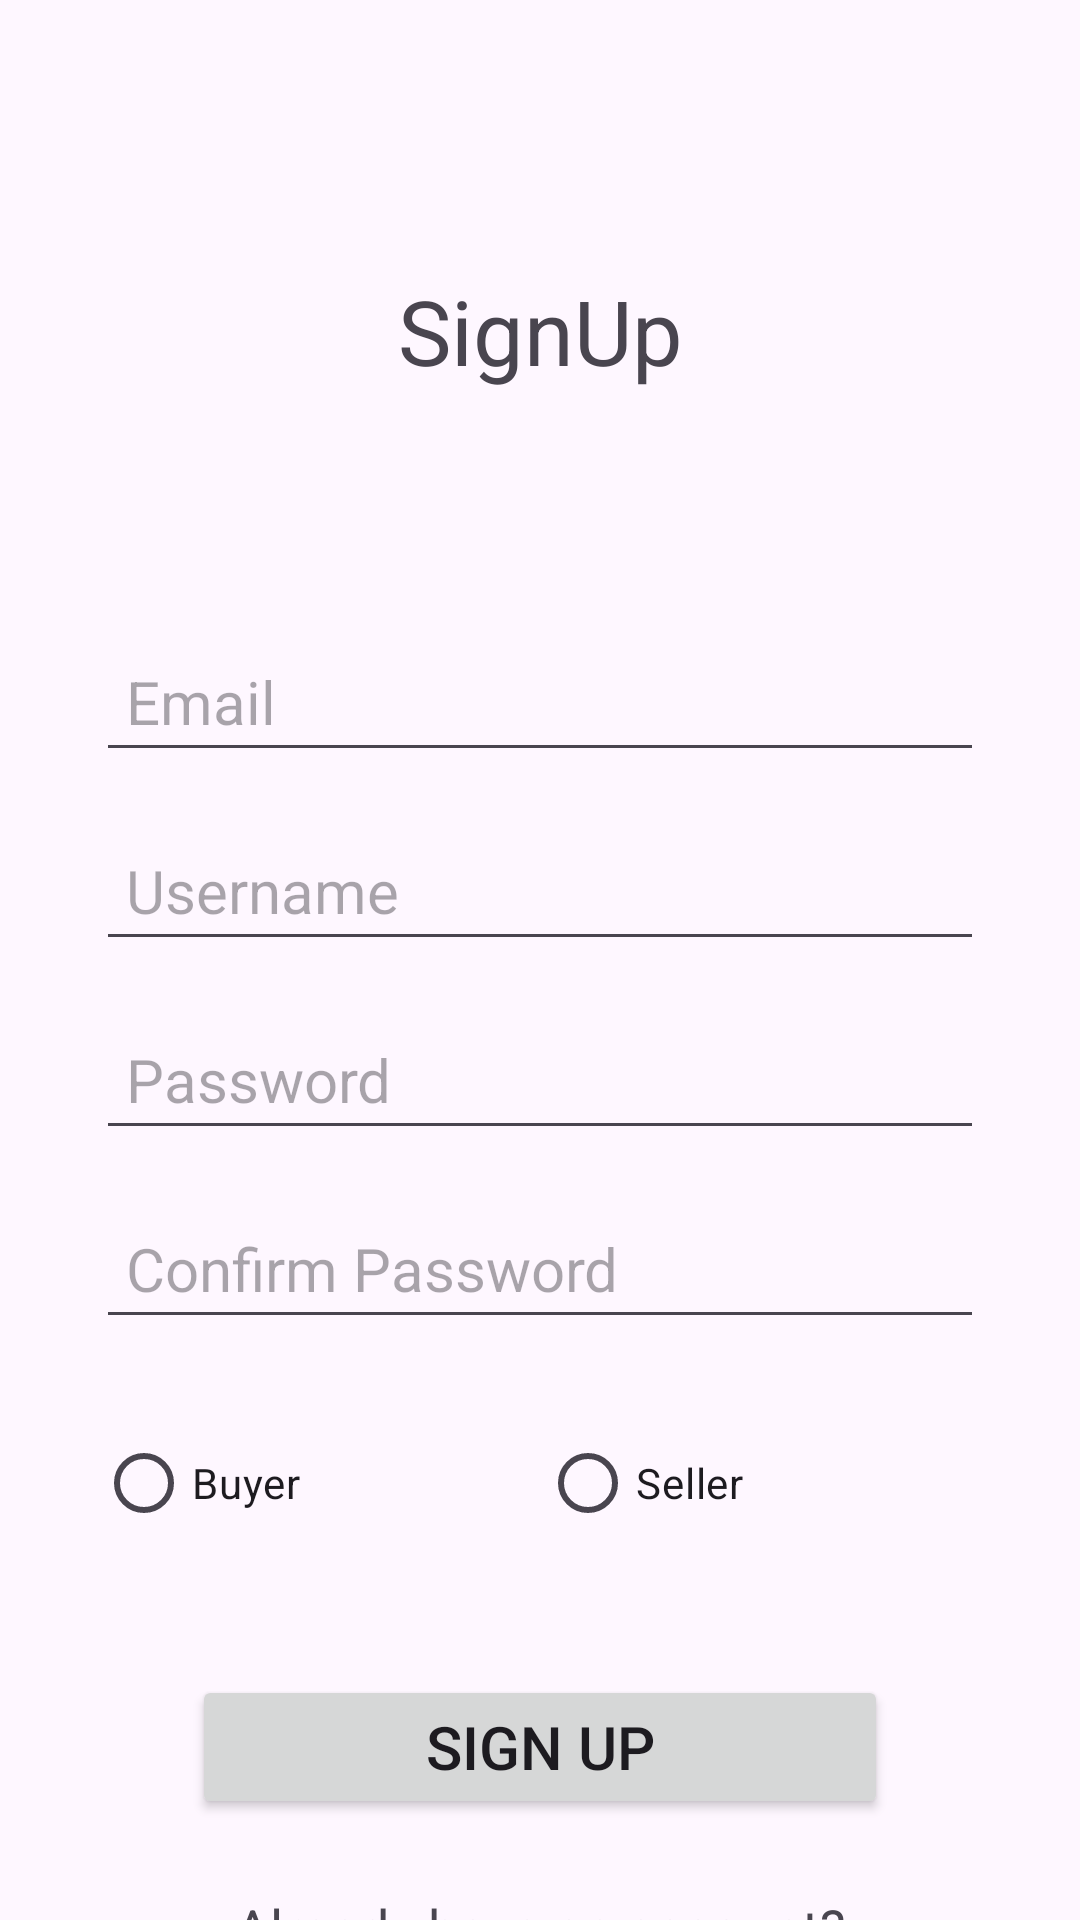

Android layout source for this screen:
<!-- AndroidManifest.xml: application theme Theme.PampangNav -->
<!-- res/layout/signupactivity.xml -->
<?xml version="1.0" encoding="utf-8"?>
<androidx.constraintlayout.widget.ConstraintLayout
    xmlns:android="http://schemas.android.com/apk/res/android"
    xmlns:app="http://schemas.android.com/apk/res-auto"
    xmlns:tools="http://schemas.android.com/tools"
    android:id="@+id/main"
    android:layout_width="match_parent"
    android:layout_height="match_parent"
    tools:context=".signupactivity">

    <TextView
        android:id="@+id/textView2"
        android:layout_width="wrap_content"
        android:layout_height="wrap_content"
        android:layout_marginTop="90dp"
        android:text="SignUp"
        android:textSize="30sp"
        app:layout_constraintEnd_toEndOf="parent"
        app:layout_constraintStart_toStartOf="parent"
        app:layout_constraintTop_toTopOf="parent" />

    <EditText
        android:id="@+id/email"
        android:layout_width="0dp"
        android:layout_height="wrap_content"
        android:layout_marginStart="32dp"
        android:layout_marginTop="80dp"
        android:layout_marginEnd="32dp"
        android:hint="Email"
        android:inputType="textEmailAddress"
        android:padding="10dp"
        android:textSize="20sp"
        app:layout_constraintEnd_toEndOf="parent"
        app:layout_constraintHorizontal_bias="0.5"
        app:layout_constraintStart_toStartOf="parent"
        app:layout_constraintTop_toBottomOf="@id/textView2" />

    <EditText
        android:id="@+id/username"
        android:layout_width="0dp"
        android:layout_height="wrap_content"
        android:layout_marginTop="16dp"
        android:hint="Username"
        android:inputType="text"
        android:padding="10dp"
        android:textSize="20sp"
        app:layout_constraintTop_toBottomOf="@id/email"
        app:layout_constraintStart_toStartOf="parent"
        app:layout_constraintEnd_toEndOf="parent"
        android:layout_marginStart="32dp"
        android:layout_marginEnd="32dp" />

    <EditText
        android:id="@+id/password"
        android:layout_width="0dp"
        android:layout_height="wrap_content"
        android:layout_marginTop="16dp"
        android:hint="Password"
        android:inputType="textPassword"
        android:padding="10dp"
        android:textSize="20sp"
        app:layout_constraintTop_toBottomOf="@id/username"
        app:layout_constraintStart_toStartOf="parent"
        app:layout_constraintEnd_toEndOf="parent"
        android:layout_marginStart="32dp"
        android:layout_marginEnd="32dp" />

    <EditText
        android:id="@+id/confirmPassword"
        android:layout_width="0dp"
        android:layout_height="wrap_content"
        android:layout_marginTop="16dp"
        android:hint="Confirm Password"
        android:inputType="textPassword"
        android:padding="10dp"
        android:textSize="20sp"
        app:layout_constraintTop_toBottomOf="@id/password"
        app:layout_constraintStart_toStartOf="parent"
        app:layout_constraintEnd_toEndOf="parent"
        android:layout_marginStart="32dp"
        android:layout_marginEnd="32dp" />

    <RadioGroup
        android:id="@+id/roleGroup"
        android:layout_width="0dp"
        android:layout_height="wrap_content"
        android:layout_marginTop="24dp"
        app:layout_constraintTop_toBottomOf="@id/confirmPassword"
        app:layout_constraintStart_toStartOf="parent"
        app:layout_constraintEnd_toEndOf="parent"
        android:layout_marginStart="32dp"
        android:layout_marginEnd="32dp"
        android:orientation="horizontal">

        <RadioButton
            android:id="@+id/buyerRadio"
            android:layout_width="0dp"
            android:layout_height="wrap_content"
            android:layout_weight="1"
            android:text="Buyer" />

        <RadioButton
            android:id="@+id/sellerRadio"
            android:layout_width="0dp"
            android:layout_height="wrap_content"
            android:layout_weight="1"
            android:text="Seller" />
    </RadioGroup>

    <Button
        android:id="@+id/signupButton"
        android:layout_width="0dp"
        android:layout_height="wrap_content"
        android:layout_marginTop="40dp"
        android:text="Sign Up"
        android:textSize="20sp"
        app:layout_constraintTop_toBottomOf="@id/roleGroup"
        app:layout_constraintStart_toStartOf="parent"
        app:layout_constraintEnd_toEndOf="parent"
        android:layout_marginStart="64dp"
        android:layout_marginEnd="64dp" />

    <TextView
        android:id="@+id/textView3"
        android:layout_width="wrap_content"
        android:layout_height="wrap_content"
        android:layout_marginTop="24dp"
        android:text="Already have an account?"
        android:textSize="18sp"
        app:layout_constraintTop_toBottomOf="@id/signupButton"
        app:layout_constraintStart_toStartOf="parent"
        app:layout_constraintEnd_toEndOf="parent" />

    <TextView
        android:id="@+id/signinTxt"
        android:layout_width="wrap_content"
        android:layout_height="wrap_content"
        android:text="SIGNIN"
        android:textSize="18sp"
        android:textColor="@android:color/holo_blue_dark"
        android:clickable="true"
        android:focusable="true"
        app:layout_constraintTop_toBottomOf="@id/textView3"
        app:layout_constraintStart_toStartOf="parent"
        app:layout_constraintEnd_toEndOf="parent" />

</androidx.constraintlayout.widget.ConstraintLayout>
<!-- resources referenced by this layout -->
<resources>
  <style name="Theme.PampangNav" parent="Base.Theme.PampangNav" />
  <style name="Base.Theme.PampangNav" parent="Theme.Material3.DayNight.NoActionBar">
          
          
      </style>
</resources>
